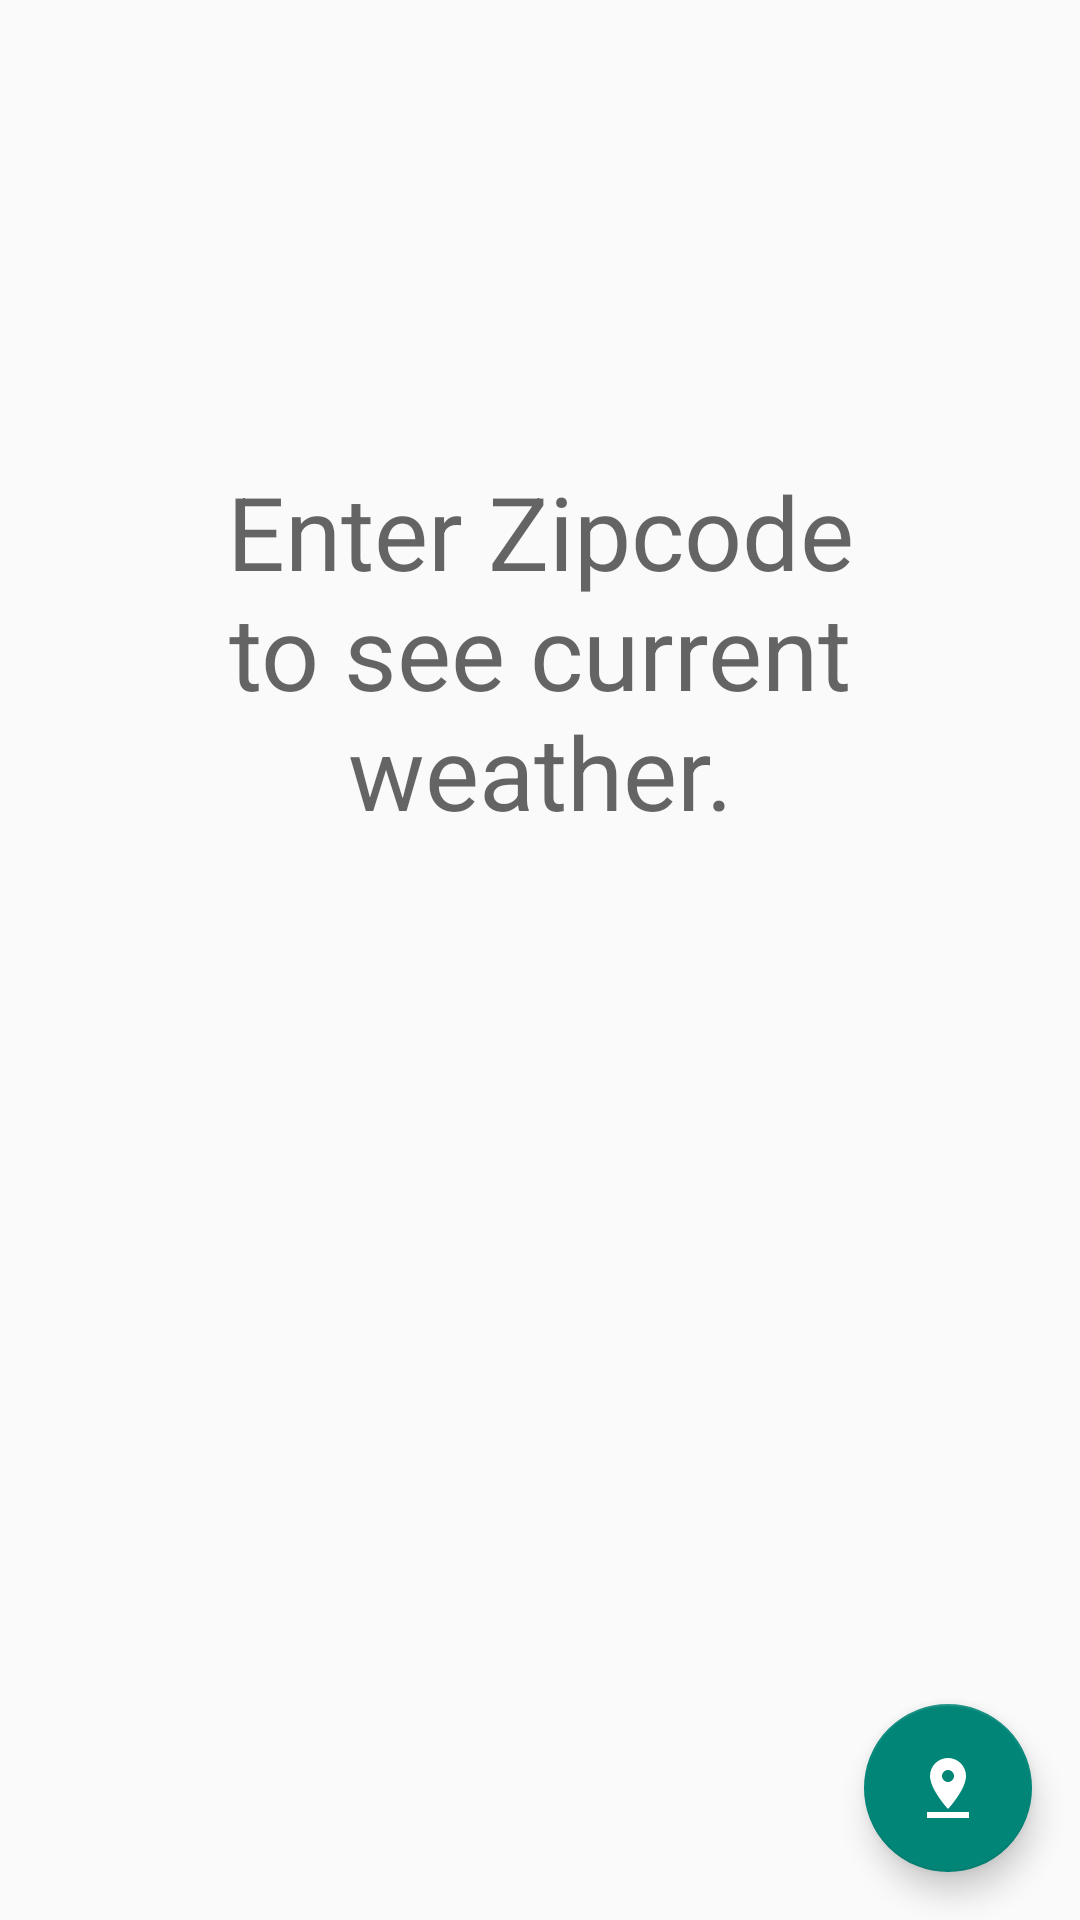

Layout XML and referenced resources for this Android screen:
<!-- AndroidManifest.xml: application theme Theme.WeatheAD340 -->
<!-- res/layout/fragment_current_forecast.xml -->
<?xml version="1.0" encoding="utf-8"?>
<androidx.constraintlayout.widget.ConstraintLayout xmlns:android="http://schemas.android.com/apk/res/android"
    xmlns:app="http://schemas.android.com/apk/res-auto"
    xmlns:tools="http://schemas.android.com/tools"
    android:layout_width="match_parent"
    android:layout_height="match_parent"
    tools:context=".forecast.CurrentForecastFragment">


    <com.google.android.material.floatingactionbutton.FloatingActionButton
        android:id="@+id/locationEntryButton"
        android:layout_width="wrap_content"
        android:layout_height="wrap_content"
        android:layout_marginRight="16dp"
        android:layout_marginBottom="16dp"
        android:clickable="true"
        android:src="@drawable/ic_baseline_pin_drop_24"
        android:tint="@color/white"
        app:layout_constraintBottom_toBottomOf="parent"
        app:layout_constraintEnd_toEndOf="parent" />

    <TextView
        android:id="@+id/locationName"
        android:layout_width="wrap_content"
        android:layout_height="wrap_content"
        android:textAppearance="@style/TextAppearance.AppCompat.Large"
        app:layout_constraintTop_toTopOf="@+id/weatherIcon"
        app:layout_constraintStart_toEndOf="@id/weatherIcon"
        android:layout_marginStart="16dp"
        tools:text="Seattle" />

    <TextView
        android:id="@+id/tempText"
        android:layout_width="wrap_content"
        android:layout_height="wrap_content"
        android:visibility="gone"
        app:layout_constraintBottom_toBottomOf="@+id/weatherIcon"
        app:layout_constraintStart_toStartOf="@+id/locationName"
        app:layout_constraintTop_toBottomOf="@+id/locationName"
        tools:text="72.0°"
        tools:visibility="visible" />

    <ImageView
        android:id="@+id/weatherIcon"
        android:layout_width="56dp"
        android:layout_height="56dp"
        android:layout_marginStart="16dp"
        android:layout_marginTop="16dp"
        android:visibility="gone"
        app:layout_constraintStart_toStartOf="parent"
        app:layout_constraintTop_toTopOf="parent"
        tools:src="@drawable/ic_baseline_cloud_24"
        tools:visibility="visible" />

    <TextView
        android:id="@+id/emptyText"
        android:layout_width="0dp"
        android:layout_height="wrap_content"
        android:layout_marginStart="32dp"
        android:layout_marginEnd="32dp"
        android:text="Enter Zipcode to see current weather."
        android:textAlignment="center"
        android:textAppearance="@style/TextAppearance.AppCompat.Display1"
        android:visibility="visible"
        app:layout_constraintBottom_toBottomOf="parent"
        app:layout_constraintEnd_toEndOf="parent"
        app:layout_constraintStart_toStartOf="parent"
        app:layout_constraintTop_toTopOf="parent"
        app:layout_constraintVertical_bias="0.3"
        tools:visibility="visible" />

    <ProgressBar
        android:id="@+id/progressBar"
        style="?android:attr/progressBarStyle"
        android:layout_width="wrap_content"
        android:layout_height="wrap_content"
        android:visibility="gone"
        app:layout_constraintEnd_toEndOf="@+id/emptyText"
        app:layout_constraintStart_toStartOf="@+id/emptyText"
        app:layout_constraintTop_toBottomOf="@+id/emptyText"
        tools:visibility="visible" />

</androidx.constraintlayout.widget.ConstraintLayout>
<!-- resources referenced by this layout -->
<resources>
  <color name="white">#FFFFFFFF</color>
  <!-- drawable ic_baseline_pin_drop_24 (drawable) -->
  <vector android:height="50dp" android:tint="?attr/colorControlNormal"
      android:viewportHeight="24" android:viewportWidth="24"
      android:width="50dp" xmlns:android="http://schemas.android.com/apk/res/android">
      <path android:fillColor="@android:color/white" android:pathData="M18,8c0,-3.31 -2.69,-6 -6,-6S6,4.69 6,8c0,4.5 6,11 6,11s6,-6.5 6,-11zM10,8c0,-1.1 0.9,-2 2,-2s2,0.9 2,2 -0.89,2 -2,2c-1.1,0 -2,-0.9 -2,-2zM5,20v2h14v-2L5,20z"/>
  </vector>
  <style name="Theme.WeatheAD340" parent="Theme.AppCompat.Light.NoActionBar">
          
          <item name="colorPrimary">#F6D707</item>
          <item name="colorPrimaryVariant">#FADA07</item>
          <item name="colorOnPrimary">@color/white</item>
          
          <item name="colorSecondary">@color/teal_700</item>
          <item name="colorSecondaryVariant">@color/forecast_item_background</item>
          <item name="colorOnSecondary">@color/white</item>
          
          <item name="android:statusBarColor" tools:targetApi="l">?attr/colorPrimaryVariant</item>
          
          <item name="background">@color/white</item>
      </style>
  <color name="teal_700">#FF018786</color>
  <color name="forecast_item_background">#C3C0C0</color>
</resources>
